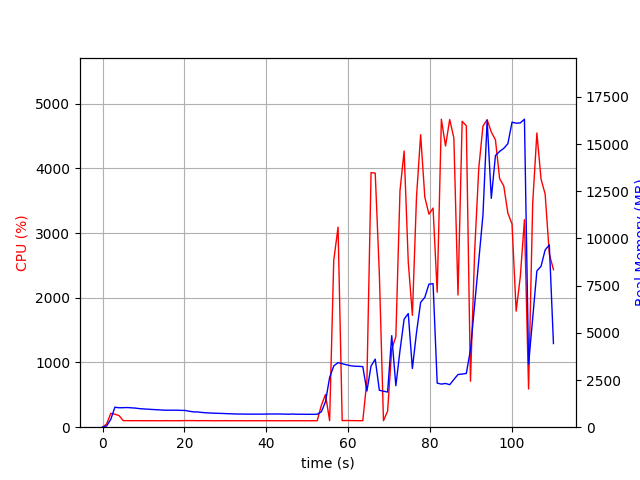

The file beside this chart, header and first rows:
elapsed_time, nproc, cpu, mem_real, mem_virtual
4.172325134277344e-05, 1, 0.0, 6.605, 3186
1.006, 2, 50.7, 68.18, 251.7
2.014, 1, 214.4, 419.3, 4325
3.021, 1, 200.5, 1059, 5005
4.029, 1, 179.6, 1030, 5029
5.036, 1, 101.3, 1034, 5029
6.044, 1, 101.3, 1042, 5029
7.05, 1, 100.3, 1026, 5029
8.057, 1, 101.3, 1012, 5029
9.063, 1, 100.4, 983, 5029
10.07, 1, 100.2, 967.3, 5029
11.08, 1, 100.4, 954.9, 5029
12.08, 1, 100.4, 939.9, 5029
13.09, 1, 100.3, 927.6, 5029
14.1, 1, 99.2, 915, 5029
15.11, 1, 101.1, 902.1, 5029
16.11, 1, 100.2, 899.9, 5029
17.12, 1, 100.0, 899.6, 5029
18.13, 1, 100.1, 903.1, 5077
19.14, 1, 100.0, 891.5, 5077
20.15, 1, 102.1, 888.3, 5077
21.16, 1, 102.1, 845.3, 5077
22.17, 1, 102.0, 812.5, 5077
23.18, 1, 100.1, 808.1, 5077
24.19, 1, 101.1, 784, 5077
25.2, 1, 101.0, 763.8, 5077
26.21, 1, 101.1, 753.2, 5077
27.22, 1, 99.1, 742, 5077
28.23, 1, 100.1, 734.9, 5077
29.24, 1, 100.1, 729.3, 5077
30.24, 1, 101.2, 719.5, 5077
31.25, 1, 99.2, 711.2, 5077
32.26, 1, 100.2, 702, 5077
33.27, 1, 100.1, 697.2, 5077
34.28, 1, 100.2, 697.2, 5077
35.29, 1, 99.2, 692.3, 5077
36.29, 1, 100.1, 692.3, 5077
37.3, 1, 100.0, 692.3, 5077
38.31, 1, 100.2, 692.3, 5077
39.32, 1, 99.1, 692.3, 5077
40.33, 1, 101.0, 699.8, 5077
41.34, 1, 100.0, 699.8, 5077
42.35, 1, 100.0, 699.8, 5077
43.36, 1, 100.1, 699.8, 5077
44.37, 1, 99.0, 694.6, 5077
45.38, 1, 100.1, 686.2, 5077
46.39, 1, 100.1, 697.1, 5077
47.39, 1, 100.1, 687.8, 5077
48.4, 1, 100.1, 687.8, 5077
49.41, 1, 100.1, 683.5, 5077
50.42, 1, 99.2, 683.5, 5077
51.43, 1, 100.2, 683.5, 5077
52.44, 1, 100.1, 686.8, 5077
53.45, 1, 337.7, 815.7, 5163
54.46, 1, 504.9, 1345, 7344
55.47, 1, 100.9, 2634, 11472
56.48, 1, 2580, 3247, 11472
57.53, 1, 3091, 3422, 11702
58.54, 1, 102.3, 3366, 11702
59.54, 1, 103.3, 3309, 11702
... 50 more rows
